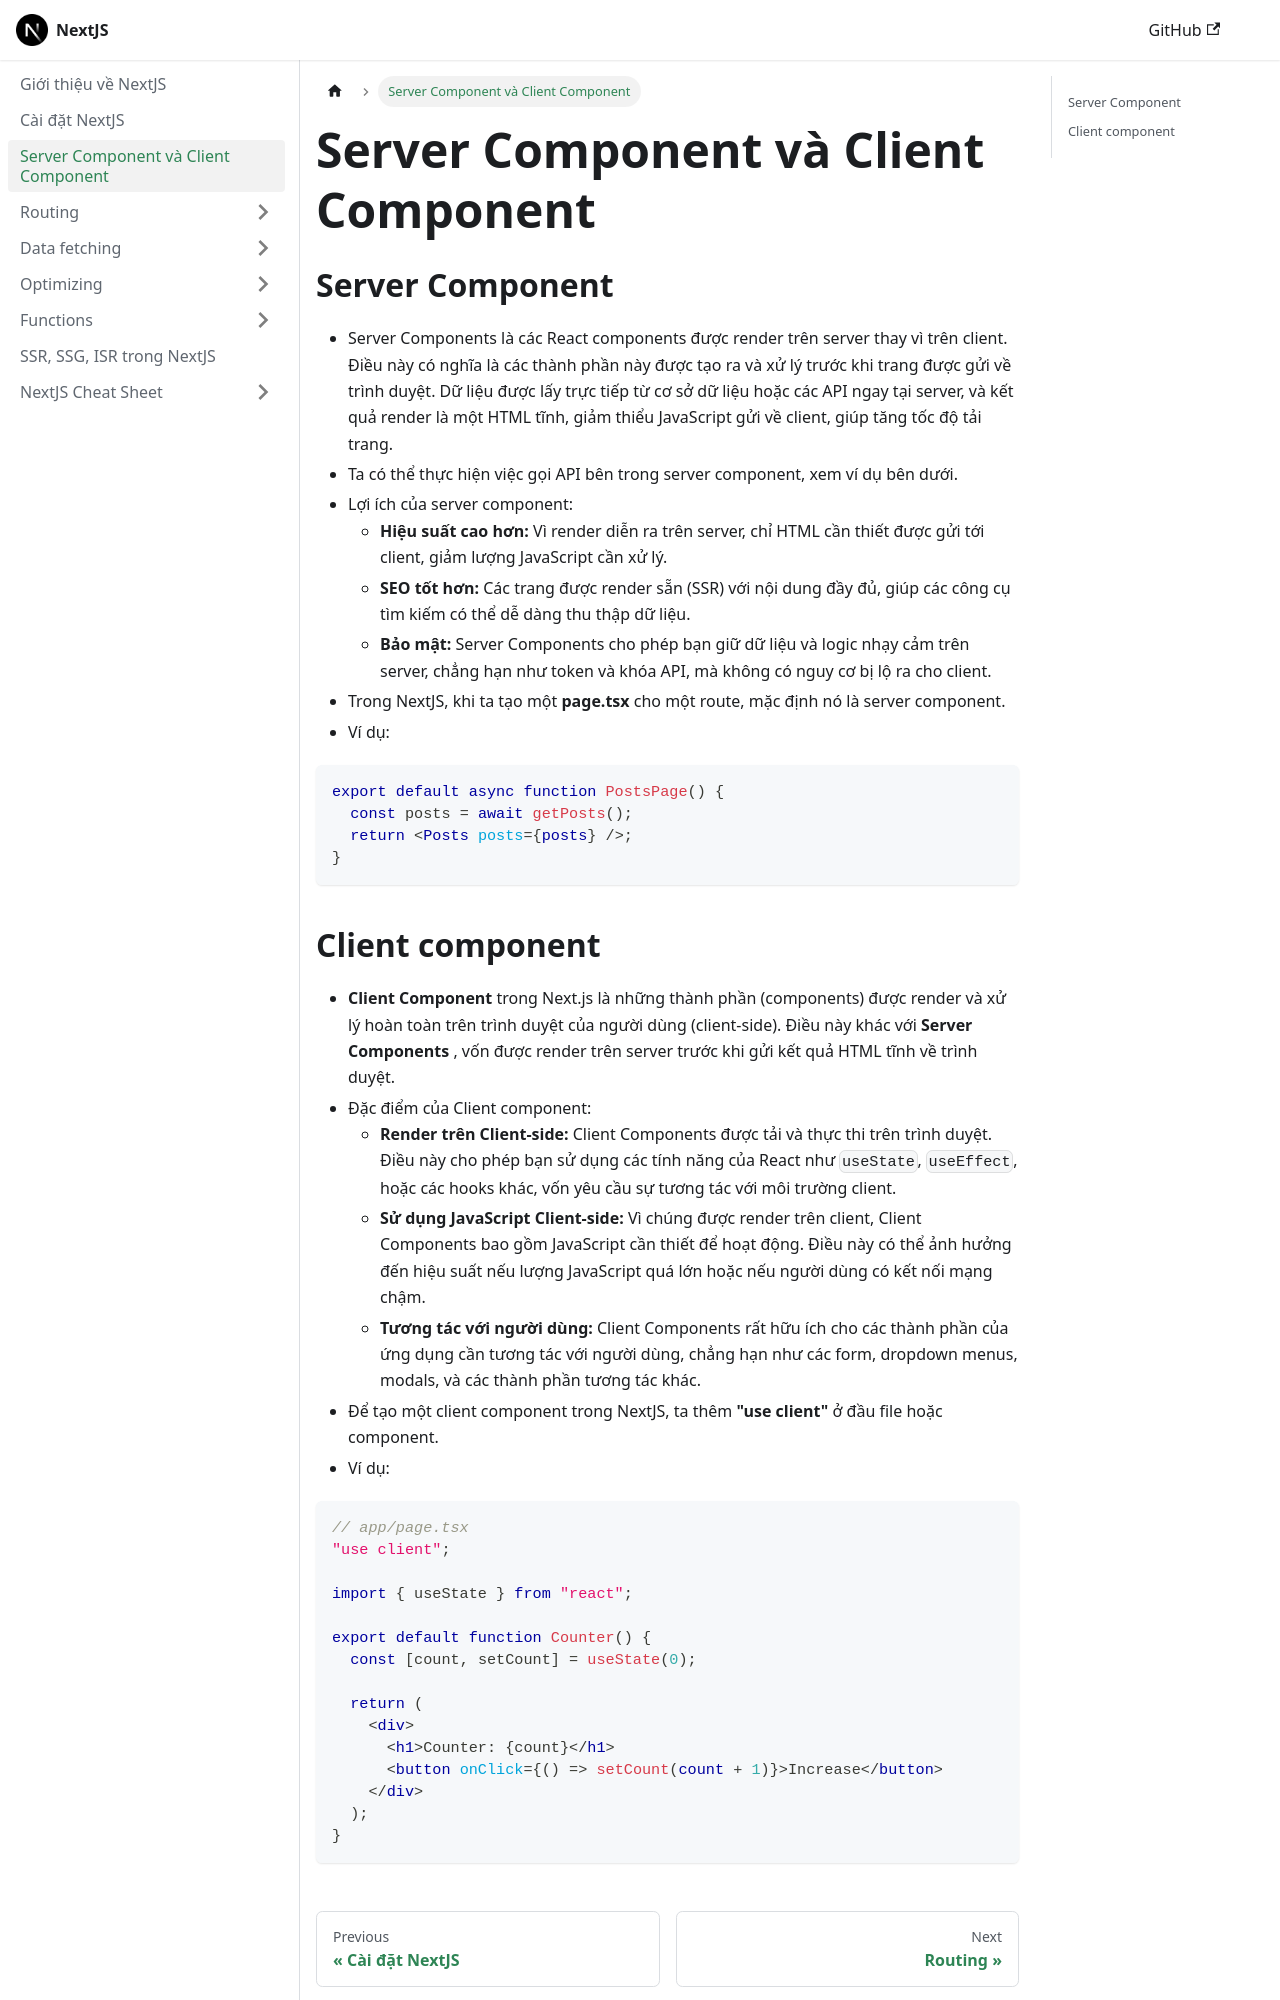

repository: nmc-docs/nextjs · page: rendering/index.html · generator: docusaurus

---
sidebar_position: 3
---

# Server Component và Client Component

## Server Component

- Server Components là các React components được render trên server thay vì trên client. Điều này có nghĩa là các thành phần này được tạo ra và xử lý trước khi trang được gửi về trình duyệt. Dữ liệu được lấy trực tiếp từ cơ sở dữ liệu hoặc các API ngay tại server, và kết quả render là một HTML tĩnh, giảm thiểu JavaScript gửi về client, giúp tăng tốc độ tải trang.
- Ta có thể thực hiện việc gọi API bên trong server component, xem ví dụ bên dưới.
- Lợi ích của server component:
  - **Hiệu suất cao hơn:** Vì render diễn ra trên server, chỉ HTML cần thiết được gửi tới client, giảm lượng JavaScript cần xử lý.
  - **SEO tốt hơn:** Các trang được render sẵn (SSR) với nội dung đầy đủ, giúp các công cụ tìm kiếm có thể dễ dàng thu thập dữ liệu.
  - **Bảo mật:** Server Components cho phép bạn giữ dữ liệu và logic nhạy cảm trên server, chẳng hạn như token và khóa API, mà không có nguy cơ bị lộ ra cho client.
- Trong NextJS, khi ta tạo một **page.tsx** cho một route, mặc định nó là server component.
- Ví dụ:

```tsx
export default async function PostsPage() {
  const posts = await getPosts();
  return <Posts posts={posts} />;
}
```
